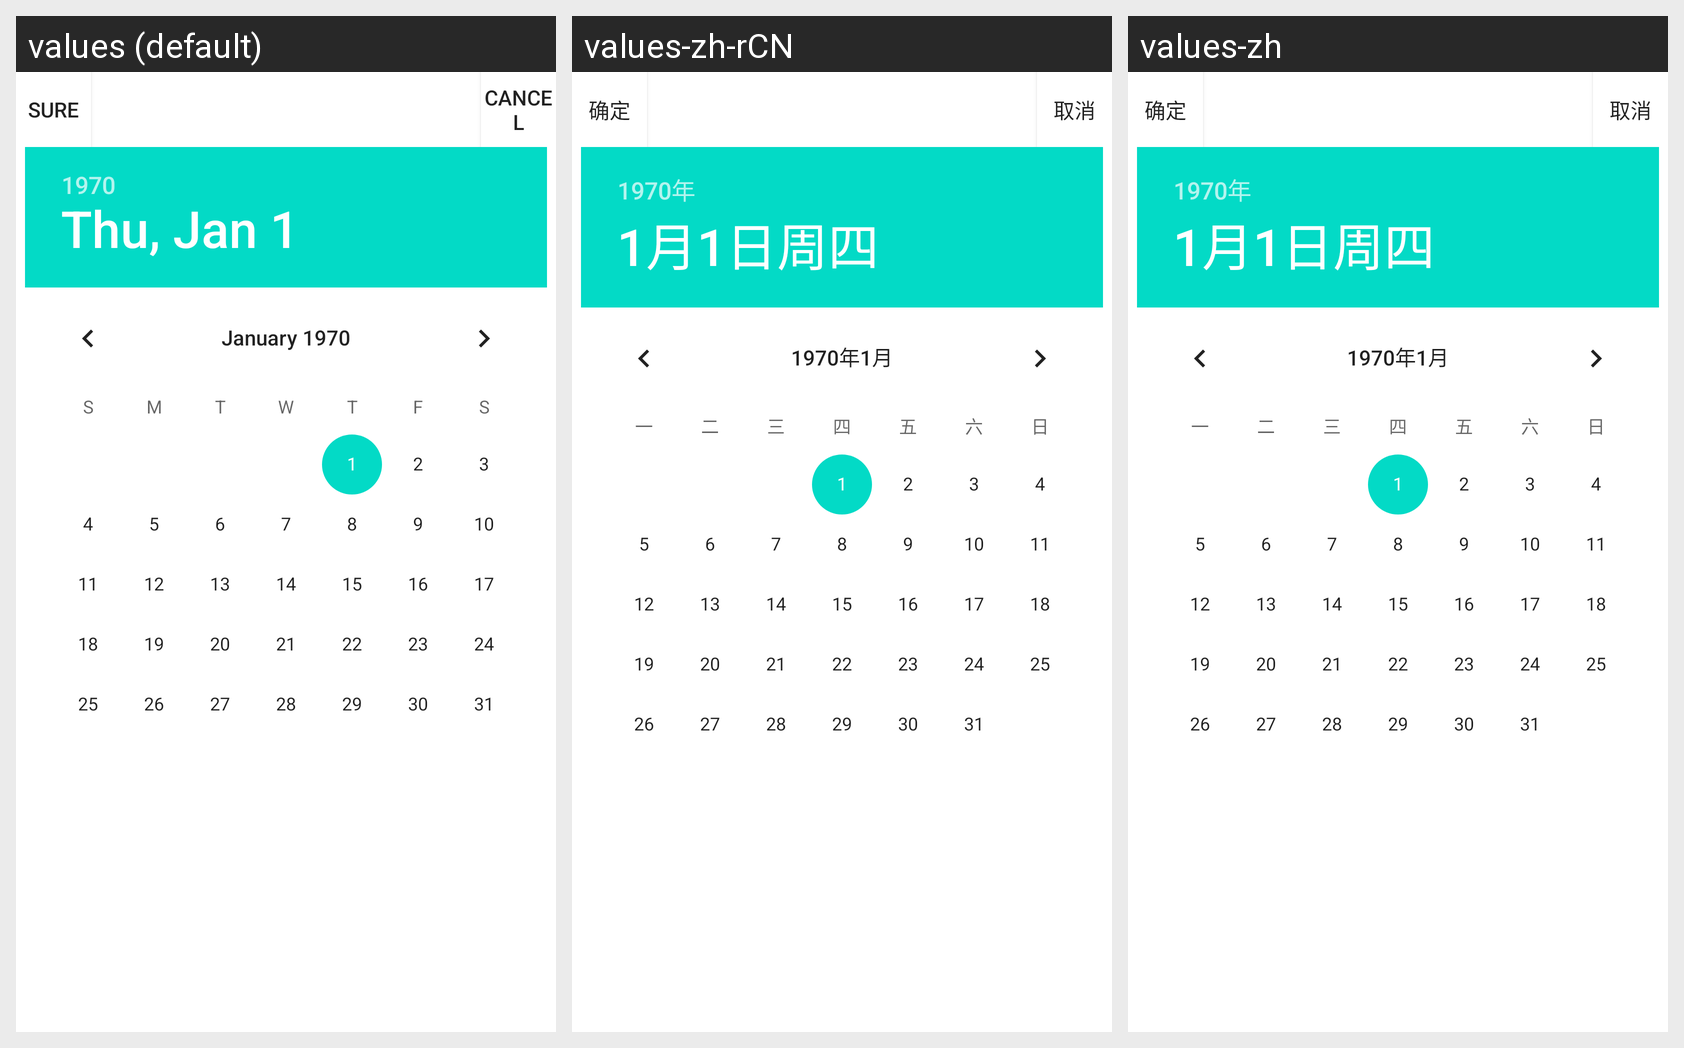

The Android screen above is rendered under several locales of the same app. Produce the string resources it draws, with the default and per-locale values.
Android screen res/layout/selectdate_datepopwindow.xml rendered under 3 locales, left to right: values (default), values-zh-rCN, values-zh. Device: Nexus 5 (rendered at 1080×1920; each locale shown at half size, 540×960, under a caption strip naming it); theme Theme.MaterialComponents.DayNight.NoActionBar.
Strings drawn on this screen, with the default value and each locale's value (text and hints the layout hard-codes, and strings that could not be matched under every locale, appear in the picture but are not listed):

btn_title_ok
  values: Sure
  values-zh-rCN: 确定
  values-zh: 确定

btn_title_cancel
  values: Cancel
  values-zh-rCN: 取消
  values-zh: 取消
